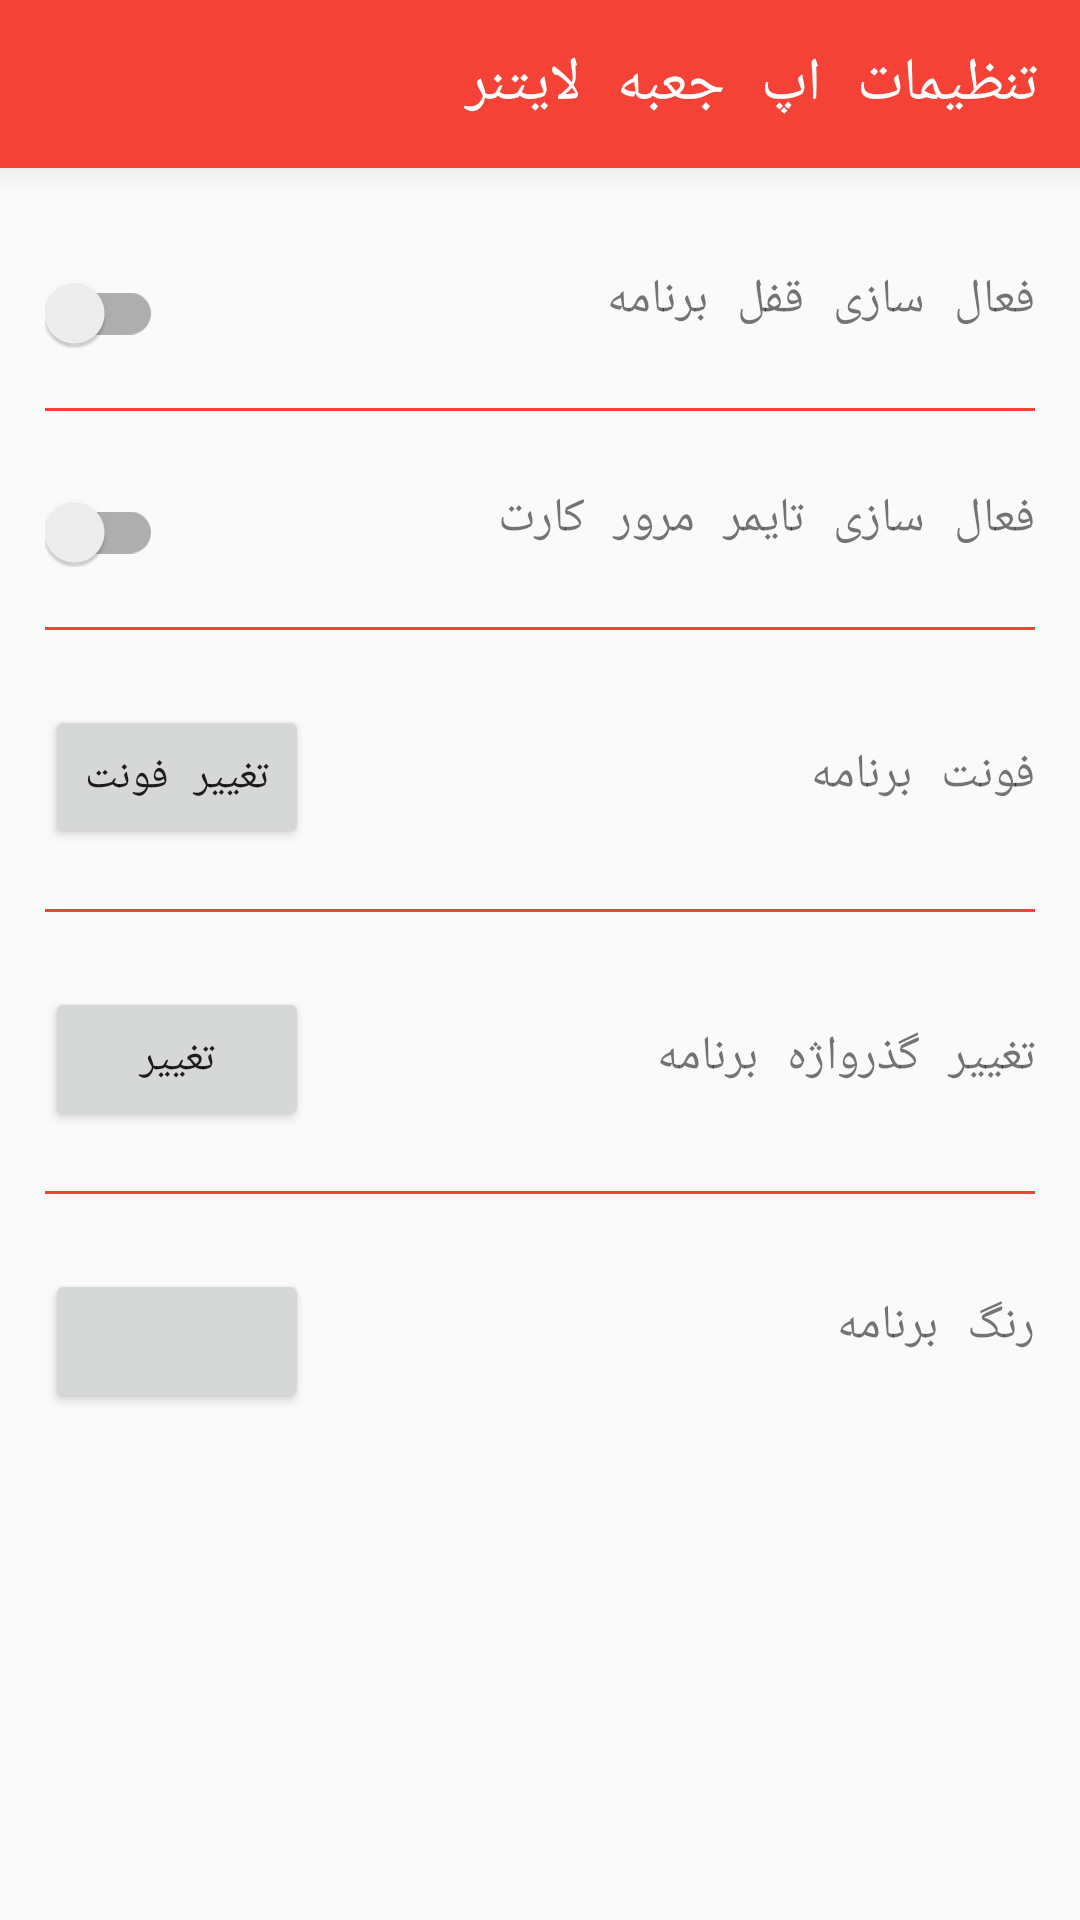

Write the Android layout XML for this screen, with the resource values it uses.
<!-- AndroidManifest.xml: application theme AppTheme -->
<!-- res/layout/activity_setting_file.xml -->
<?xml version="1.0" encoding="utf-8"?>
<LinearLayout xmlns:android="http://schemas.android.com/apk/res/android"
    xmlns:app="http://schemas.android.com/apk/res-auto"
    android:orientation="vertical"
    android:layout_width="match_parent"
    android:layout_height="wrap_content"
    android:layout_gravity="top">

    <android.support.v7.widget.Toolbar
        android:id="@+id/toolbar"
        android:layout_width="match_parent"
        android:layout_height="?attr/actionBarSize"
        android:background="@color/primary"
        app:theme="@style/ThemeOverlay.AppCompat.Dark.ActionBar"
        android:paddingLeft="0dp">

        <RelativeLayout
            android:layout_width="match_parent"
            android:layout_height="wrap_content">
            <TextView
                android:layout_width="match_parent"
                android:layout_height="wrap_content"
                android:text="تنظیمات اپ جعبه لایتنر"
                android:paddingRight="14dp"
                android:textSize="20sp"
                android:textColor="#ffffff"
                android:id="@+id/titleBarText"
                android:layout_centerVertical="true"
                android:layout_alignParentStart="true" />

            <ImageView
                android:background="?attr/selectableItemBackground"
                android:id="@+id/backBtn"
                android:paddingTop="12dp"
                android:paddingBottom="12dp"
                android:paddingRight="8dp"
                android:paddingLeft="0dp"
                android:layout_marginRight="0dp"
                android:layout_width="wrap_content"
                android:layout_height="wrap_content"
                android:src="@drawable/backarrow"
                android:tint="#ffffff"
                android:clickable="true"
                android:layout_gravity="left"
                android:layout_alignParentTop="true"
                android:layout_alignParentStart="false"
                android:layout_alignParentEnd="false" />


        </RelativeLayout>

    </android.support.v7.widget.Toolbar>
    <View
        android:layout_width="match_parent"
        android:layout_height="8dp"
        android:layout_marginBottom="10dp"
        android:background="@drawable/toolbar_shadow"
        />

        <ScrollView
            android:layout_width="match_parent"
            android:layout_height="match_parent">

            <TableLayout
                android:layout_width="match_parent"
                android:padding="15dp"
                android:layout_height="match_parent">
                <LinearLayout
                    android:layout_width="match_parent"
                    android:layout_marginBottom="20dp"
                    android:layout_height="wrap_content">

                    <android.support.v7.widget.SwitchCompat
                        android:layout_width="wrap_content"
                        android:layout_height="wrap_content"
                        android:gravity="left"
                        android:id="@+id/lockSwitch" />

                    <TextView
                        android:layout_width="match_parent"
                        android:layout_height="wrap_content"
                        android:text="فعال سازی قفل برنامه"
                        android:textSize="16sp"
                        android:gravity="right"
                        android:id="@+id/lockText"
                        android:layout_centerVertical="true"
                        android:layout_alignParentEnd="true" />


                </LinearLayout>

                <View
                    android:layout_width="fill_parent"
                    android:layout_height="1dp"
                    android:layout_marginBottom="25dp"
                    android:background="@color/colorPrimary"/>

                <LinearLayout
                    android:layout_width="match_parent"
                    android:layout_marginBottom="20dp"
                    android:layout_height="wrap_content">

                    <android.support.v7.widget.SwitchCompat
                        android:layout_width="wrap_content"
                        android:layout_height="wrap_content"
                        android:gravity="left"
                        android:id="@+id/timerSwitch" />

                    <TextView
                        android:layout_width="match_parent"
                        android:layout_height="wrap_content"
                        android:text="فعال سازی تایمر مرور کارت"
                        android:textSize="16sp"
                        android:gravity="right"
                        android:id="@+id/timerText"
                        android:layout_centerVertical="true"
                        android:layout_alignParentEnd="true" />

                </LinearLayout>


                <View
                    android:layout_width="fill_parent"
                    android:layout_height="1dp"
                    android:layout_marginBottom="25dp"
                    android:background="@color/colorPrimary"/>

                <LinearLayout
                    android:layout_width="match_parent"
                    android:layout_marginBottom="20dp"
                    android:layout_height="wrap_content">

                    <Button
                        android:layout_width="wrap_content"
                        android:layout_height="wrap_content"
                        android:text="تغییر فونت"
                        android:id="@+id/changeFontBtn" />

                    <TextView
                        android:layout_width="match_parent"
                        android:layout_height="wrap_content"
                        android:text="فونت برنامه"
                        android:textSize="16sp"
                        android:gravity="right"
                        android:id="@+id/fontText"
                        android:layout_centerVertical="true"
                        android:layout_alignParentEnd="true" />


                </LinearLayout>






                <View
                    android:layout_width="fill_parent"
                    android:layout_height="1dp"
                    android:layout_marginBottom="25dp"
                    android:background="@color/colorPrimary"/>

                <LinearLayout
                    android:layout_width="match_parent"
                    android:layout_marginBottom="20dp"
                    android:layout_height="wrap_content"
                    android:layout_gravity="center_horizontal">

                    <Button
                        android:layout_width="wrap_content"
                        android:layout_height="wrap_content"
                        android:text="تغییر"
                        android:id="@+id/changePasswordBtn" />

                    <TextView
                        android:layout_width="match_parent"
                        android:layout_height="wrap_content"
                        android:text="تغییر گذرواژه برنامه"
                        android:textSize="16sp"
                        android:gravity="right"
                        android:id="@+id/passChangeText"
                        android:layout_centerVertical="true"
                        android:layout_alignParentEnd="true" />
                </LinearLayout>


                <View
                    android:layout_width="fill_parent"
                    android:layout_height="1dp"
                    android:layout_marginBottom="25dp"
                    android:background="@color/colorPrimary"/>

                <LinearLayout
                    android:layout_width="match_parent"
                    android:layout_marginBottom="20dp"
                    android:layout_height="wrap_content"
                    android:layout_gravity="center_horizontal">

                    <Button
                        android:layout_width="wrap_content"
                        android:layout_height="wrap_content"
                        android:gravity="left"
                        android:id="@+id/saveColorButton" />

                    <TextView
                        android:layout_width="match_parent"
                        android:layout_height="wrap_content"
                        android:text="رنگ برنامه"
                        android:textSize="16sp"
                        android:gravity="right"
                        android:id="@+id/textView3"
                        android:layout_centerVertical="true"
                        android:layout_alignParentEnd="true" />
                </LinearLayout>


            </TableLayout>
        </ScrollView>


</LinearLayout>
<!-- resources referenced by this layout -->
<resources>
  <color name="colorPrimary">#F44336</color>
  <color name="primary">#F44336</color>
  <!-- drawable toolbar_shadow (drawable) -->
  <?xml version="1.0" encoding="utf-8"?>
  <shape xmlns:android="http://schemas.android.com/apk/res/android"
      android:shape="rectangle">
  
      <gradient
          android:startColor="@android:color/transparent"
          android:endColor="#eee"
          android:angle="90" />
  
  </shape>
  <style name="AppTheme" parent="Theme.AppCompat.Light.NoActionBar">
          
          <item name="colorPrimary">@color/primary</item>
          <item name="colorPrimaryDark">@color/primary</item>
          <item name="colorAccent">@color/colorAccent</item>
          <item name="android:typeface">monospace</item>
      </style>
  <color name="colorAccent">#F44336</color>
</resources>
